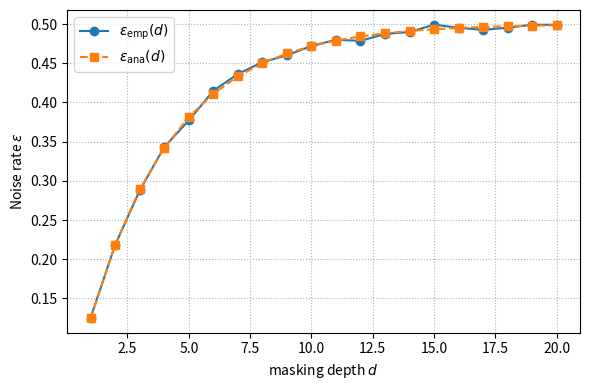

Write Python code to recreate this figure.
#!/usr/bin/env python3
"""
Sanity‐check the “piling‐up” lemma for phase‐flip noise under random X‐masking.

Plots the empirical flip probability ε_emp(d) against the analytic formula
ε_ana(d) = ½[1 − (1 − 2w/m)^d].
"""

import argparse
import numpy as np
import matplotlib.pyplot as plt

def experiment(m=8, w=1, d_max=20, shots=20000, seed=42):
    rng = np.random.default_rng(seed)
    ds = list(range(1, d_max+1))
    emp = []
    ana = []
    for d in ds:
        # simulate shots
        flips = 0
        for _ in range(shots):
            f = 0
            for __ in range(d):
                # pick a qubit to flip uniformly at random
                if rng.integers(0, m) == 0:
                    # flip the label qubit (we only care if it's qubit 0)
                    f ^= 1
            flips += f
        eps_emp = flips / shots
        eps_ana = 0.5 * (1 - (1 - 2*w/m)**d)
        emp.append(eps_emp)
        ana.append(eps_ana)

    return ds, emp, ana

def main():
    p = argparse.ArgumentParser()
    p.add_argument("--m",    type=int, default=8,   help="total qubits")
    p.add_argument("--w",    type=int, default=1,   help="error weight in analytic")
    p.add_argument("--dmax", type=int, default=20,  help="max masking depth")
    p.add_argument("--shots",type=int, default=20000,help="MC trials per d")
    p.add_argument("--out",  type=str, default="noise_rate_vs_d.pdf",
                   help="output filename")
    args = p.parse_args()

    ds, emp, ana = experiment(
        m=args.m, w=args.w,
        d_max=args.dmax, shots=args.shots
    )

    plt.figure(figsize=(6,4))
    plt.plot(ds, emp, 'o-', label=r'$\varepsilon_{\rm emp}(d)$')
    plt.plot(ds, ana, 's--', label=r'$\varepsilon_{\rm ana}(d)$')
    plt.xlabel('masking depth $d$')
    plt.ylabel(r'Noise rate $\varepsilon$')
    plt.legend(loc='upper left')
    plt.grid(True, ls=':')
    plt.tight_layout()
    plt.savefig(args.out)
    plt.show()
    print(f"Plot saved to {args.out}")

if __name__ == "__main__":
    main()
